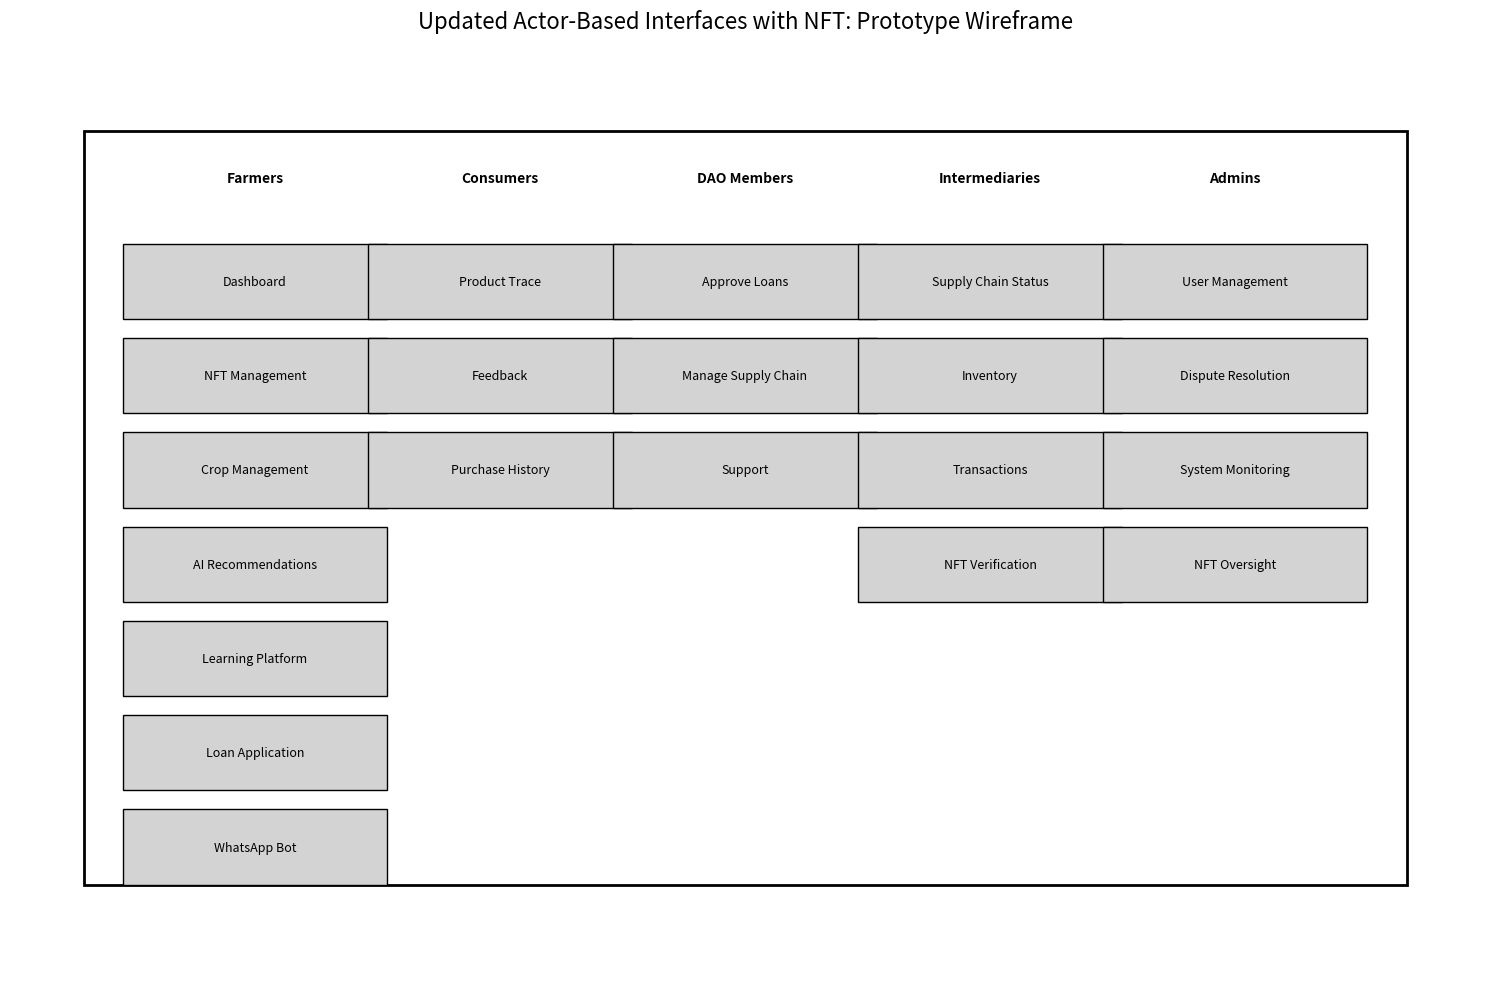

Reproduce this figure in Python.
import matplotlib.pyplot as plt
import matplotlib.patches as patches

def generate_actor_wireframe(actor_components: dict, title: str = "Actor-Based Interfaces: Wireframe"):
    """
    Generate an actor-based wireframe prototype.
    
    Parameters:
    - actor_components: Dictionary with actors as keys and their components as list values.
    - title: Title of the wireframe plot.
    
    Returns:
    - A visual representation of the actor-based wireframe.
    """
    
    fig, ax = plt.subplots(figsize=(15, 10))
    
    # Draw the main application window
    app_box = patches.Rectangle((0.05, 0.1), 0.9, 0.8, fill=False, edgecolor='black', linewidth=2)
    ax.add_patch(app_box)
    
    num_actors = len(actor_components)
    x_positions = [((i+1) / (num_actors + 1)) for i in range(num_actors)]
    
    # Draw components for each actor
    for actor, x in zip(actor_components.keys(), x_positions):
        y_start = 0.7
        ax.text(x, 0.85, actor, horizontalalignment='center', verticalalignment='center', fontsize=10, weight='bold')
        for comp in actor_components[actor]:
            box = patches.Rectangle((x - 0.09, y_start), 0.18, 0.08, fill=True, edgecolor='black', facecolor='lightgray', linewidth=1)
            ax.add_patch(box)
            ax.text(x, y_start + 0.04, comp, horizontalalignment='center', verticalalignment='center', fontsize=9)
            y_start -= 0.1

    ax.set_xlim(0, 1)
    ax.set_ylim(0, 1)
    ax.axis('off')
    ax.set_title(title, size=16)

    plt.tight_layout()
    plt.show()

# Test the module with the previous data
actor_data = {
    "Farmers": ["Dashboard", "NFT Management", "Crop Management", "AI Recommendations", "Learning Platform", "Loan Application", "WhatsApp Bot"],
    "Consumers": ["Product Trace", "Feedback", "Purchase History"],
    "DAO Members": ["Approve Loans", "Manage Supply Chain", "Support"],
    "Intermediaries": ["Supply Chain Status", "Inventory", "Transactions", "NFT Verification"],
    "Admins": ["User Management", "Dispute Resolution", "System Monitoring", "NFT Oversight"]
}

generate_actor_wireframe(actor_data, "Updated Actor-Based Interfaces with NFT: Prototype Wireframe")
